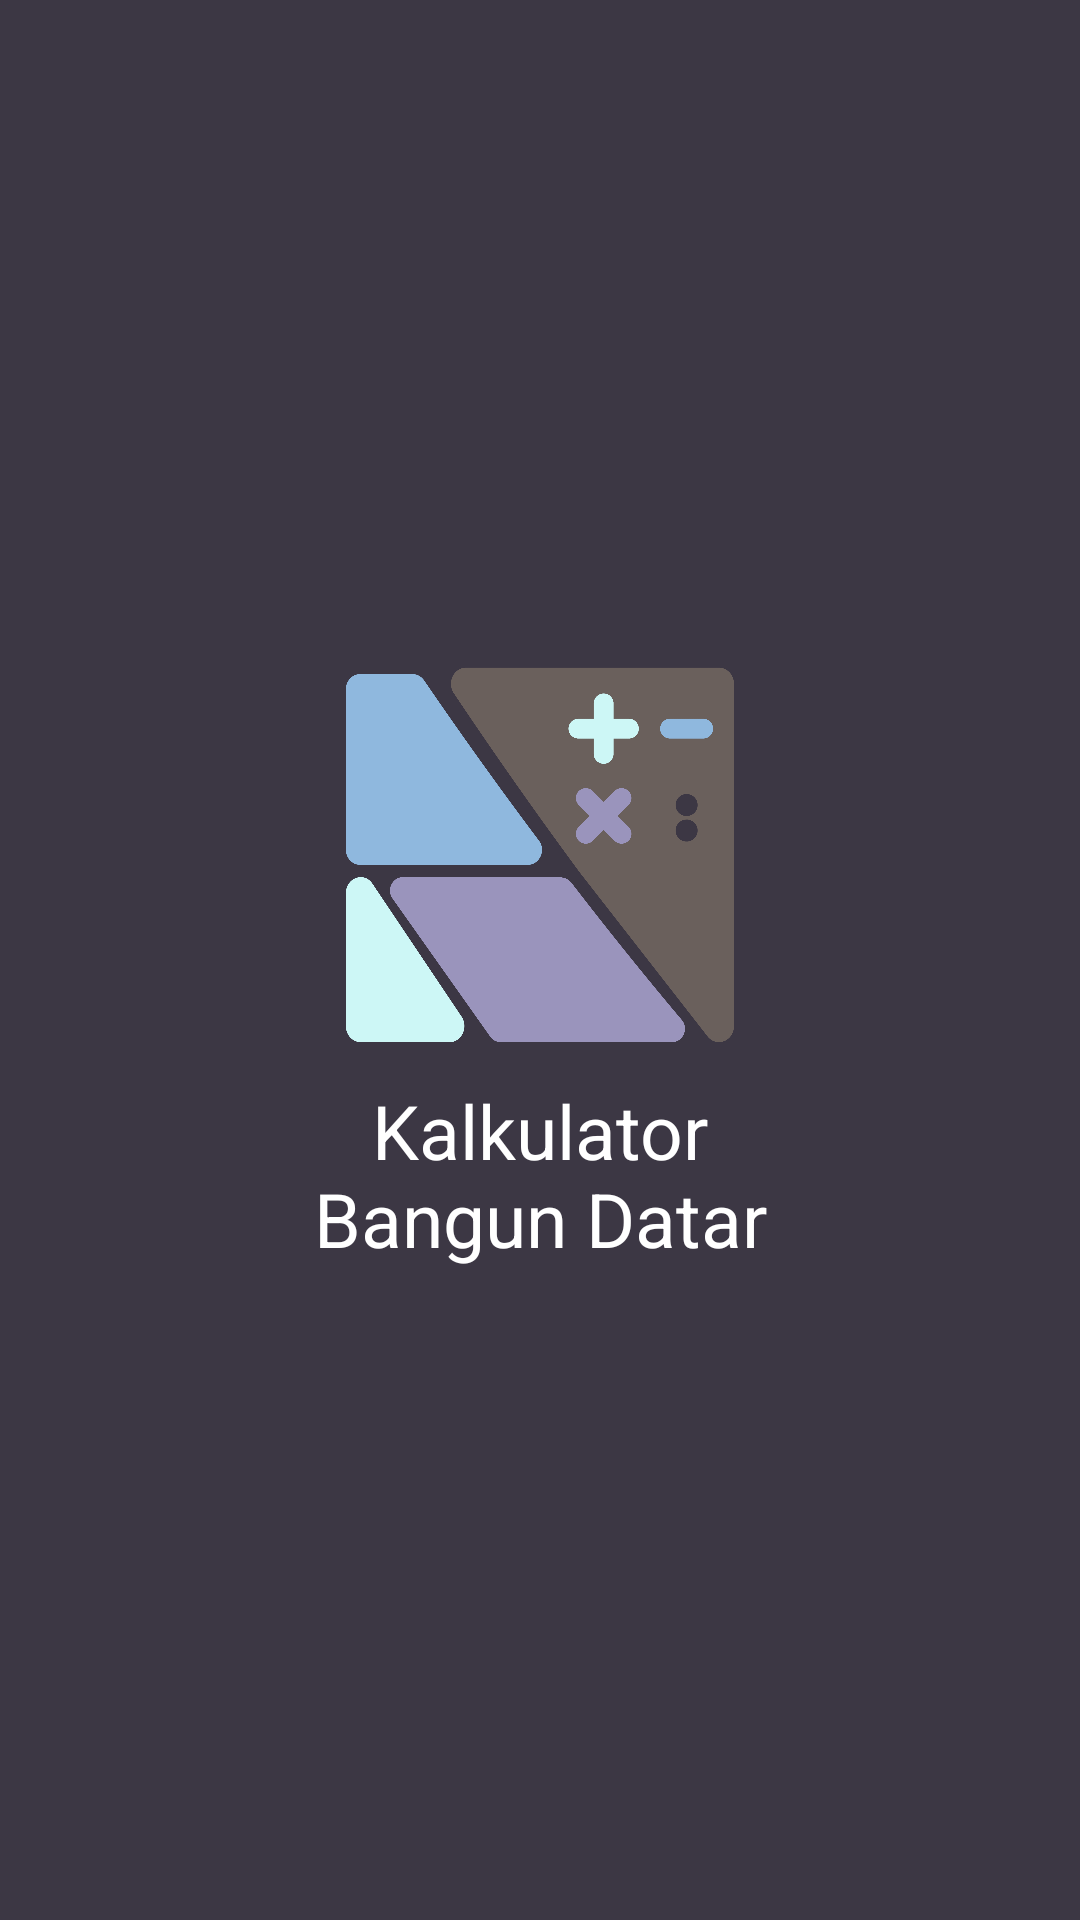

Write the Android layout XML for this screen, with the resource values it uses.
<!-- AndroidManifest.xml: application theme Theme.KalkulatorBangunDatar -->
<!-- res/layout/activity_splash_screen.xml -->
<?xml version="1.0" encoding="utf-8"?>
<androidx.constraintlayout.widget.ConstraintLayout xmlns:android="http://schemas.android.com/apk/res/android"
    xmlns:app="http://schemas.android.com/apk/res-auto"
    xmlns:tools="http://schemas.android.com/tools"
    android:layout_width="match_parent"
    android:layout_height="match_parent"
    android:background="@color/bgSpalshScreen"
    tools:context=".SplashScreenActivity">

    <LinearLayout
        android:id="@+id/tempatlogo"
        android:layout_width="220dp"
        android:layout_height="220dp"
        app:layout_constraintBottom_toBottomOf="parent"
        app:layout_constraintEnd_toEndOf="parent"
        app:layout_constraintStart_toStartOf="parent"
        app:layout_constraintTop_toTopOf="parent"
        android:orientation="vertical" >

        <ImageView
            android:id="@+id/tekslogo"
            android:layout_width="150dp"
            android:layout_height="150dp"
            android:src="@drawable/logo_app"
            android:layout_gravity="center"/>

        <TextView
            android:id="@+id/gambarlogo"
            android:layout_width="180dp"
            android:layout_height="wrap_content"
            android:text="@string/kalkulator_bangun_datar"
            android:textColor="@color/white"
            android:textSize="25sp"
            android:textAlignment="center"
            android:layout_gravity="center"/>

    </LinearLayout>

</androidx.constraintlayout.widget.ConstraintLayout>
<!-- resources referenced by this layout -->
<resources>
  <color name="bgSpalshScreen">#3C3744</color>
  <color name="white">#FFFFFFFF</color>
  <!-- drawable logo_app: png bitmap (drawable, 83541 bytes) -->
  <string name="kalkulator_bangun_datar">Kalkulator Bangun Datar</string>
  <style name="Theme.KalkulatorBangunDatar" parent="Theme.MaterialComponents.DayNight.DarkActionBar">
          
          <item name="colorPrimary">@color/purple_500</item>
          <item name="colorPrimaryVariant">@color/purple_700</item>
          <item name="colorOnPrimary">@color/white</item>
          
          <item name="colorSecondary">@color/teal_200</item>
          <item name="colorSecondaryVariant">@color/teal_700</item>
          <item name="colorOnSecondary">@color/black</item>
          
          <item name="android:statusBarColor" tools:targetApi="l">?attr/colorPrimaryVariant</item>
          
      </style>
  <color name="purple_500">#FF6200EE</color>
  <color name="purple_700">#FF3700B3</color>
  <color name="teal_200">#FF03DAC5</color>
  <color name="teal_700">#FF018786</color>
  <color name="black">#FF000000</color>
</resources>
